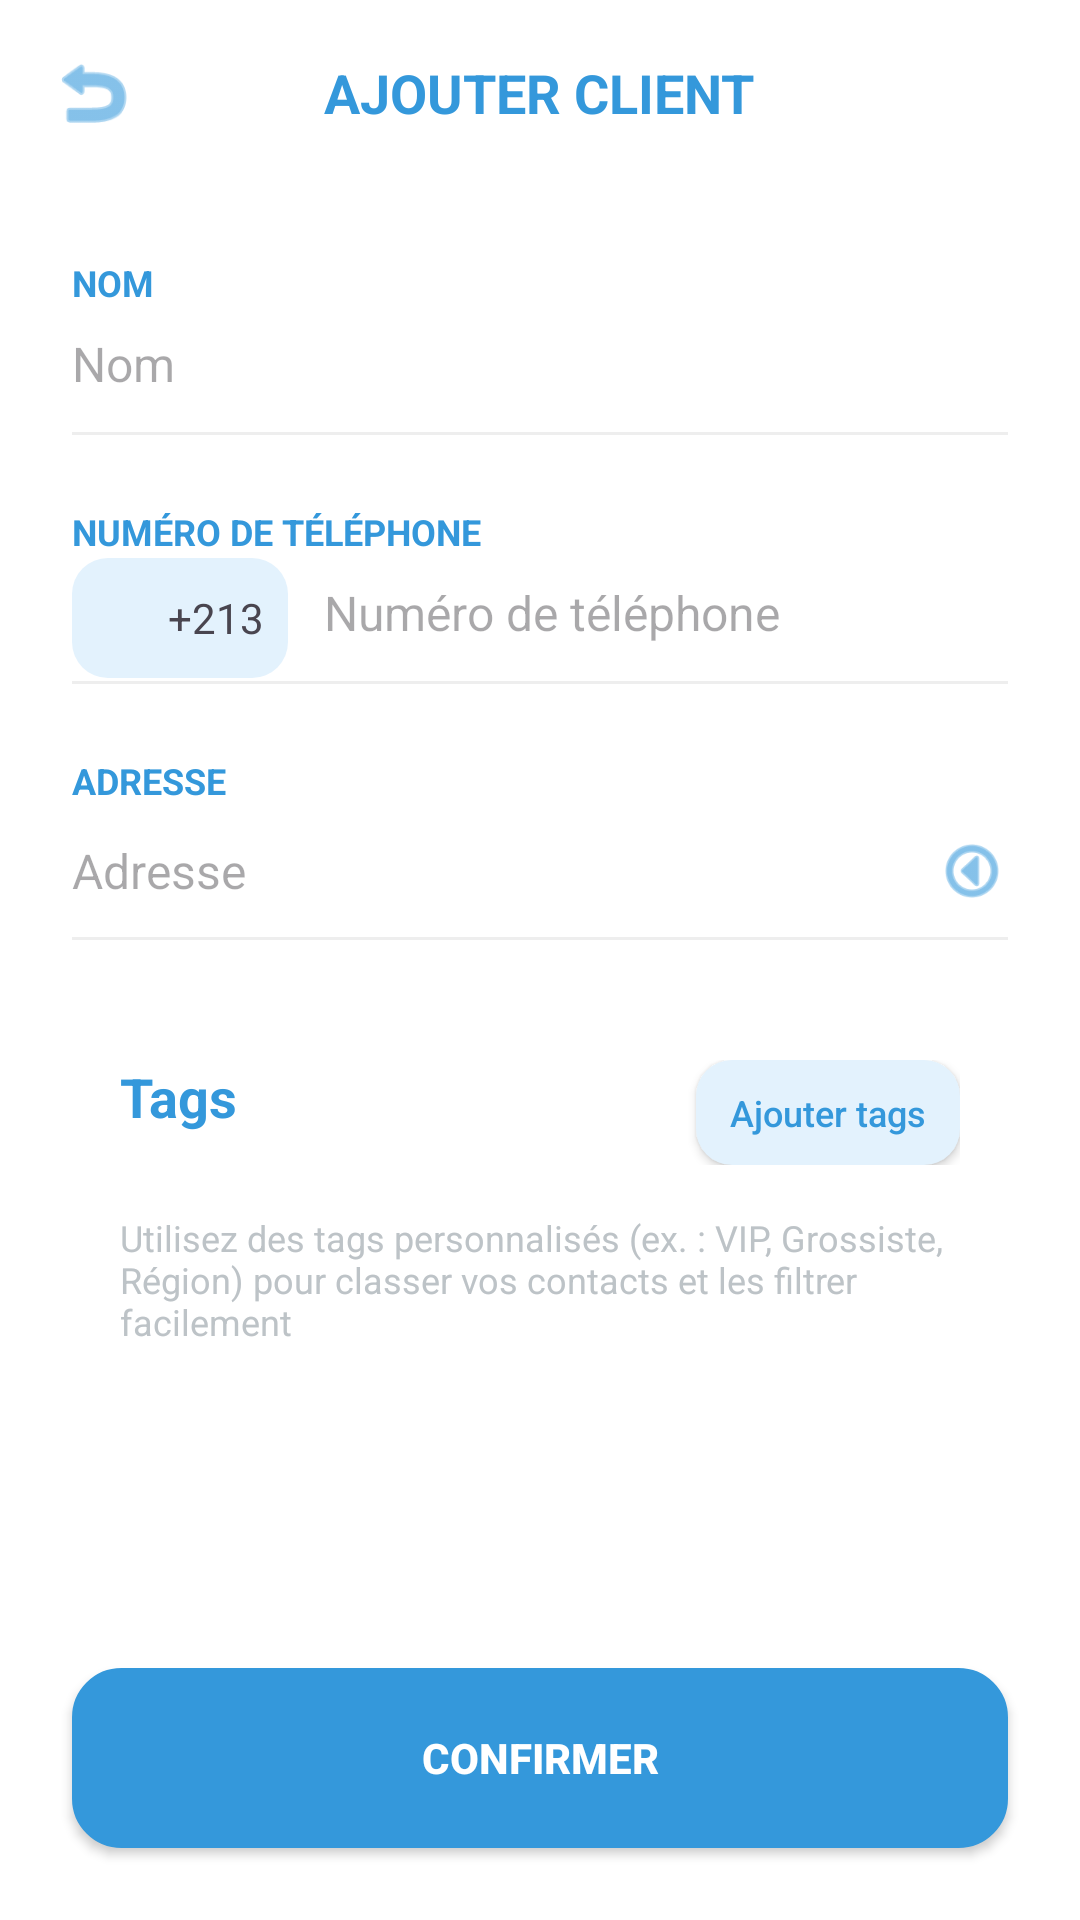

Produce the Android XML layout that renders to this screen, including the resource entries it uses.
<!-- AndroidManifest.xml: application theme Theme.Konnash -->
<!-- res/layout/activity_ajouter_client.xml -->
<?xml version="1.0" encoding="utf-8"?>
<RelativeLayout xmlns:android="http://schemas.android.com/apk/res/android"
    xmlns:app="http://schemas.android.com/apk/res-auto"
    android:layout_width="match_parent"
    android:layout_height="match_parent"
    android:background="#FFFFFF">

    
    <RelativeLayout
        android:id="@+id/header"
        android:layout_width="match_parent"
        android:layout_height="wrap_content"
        android:padding="16dp">

        <ImageView
            android:id="@+id/btnBack"
            android:layout_width="30dp"
            android:layout_height="30dp"
            android:layout_centerVertical="true"
            android:src="@android:drawable/ic_menu_revert"
            app:tint="#3498DB" />

        <TextView
            android:layout_width="wrap_content"
            android:layout_height="wrap_content"
            android:layout_centerInParent="true"
            android:text="@string/title_ajouter_client"
            android:textColor="#3498DB"
            android:textSize="18sp"
            android:textStyle="bold" />
    </RelativeLayout>

    <ScrollView
        android:layout_width="match_parent"
        android:layout_height="match_parent"
        android:layout_below="@id/header"
        android:layout_above="@id/btnConfirmer"
        android:padding="24dp">

        <LinearLayout
            android:layout_width="match_parent"
            android:layout_height="wrap_content"
            android:orientation="vertical">

            
            <TextView
                android:layout_width="wrap_content"
                android:layout_height="wrap_content"
                android:text="@string/label_nom"
                android:textColor="#3498DB"
                android:textSize="12sp"
                android:textStyle="bold" />

            <EditText
                android:id="@+id/etNom"
                android:layout_width="match_parent"
                android:layout_height="wrap_content"
                android:hint="@string/hint_nom"
                android:background="@null"
                android:paddingTop="8dp"
                android:paddingBottom="12dp"
                android:textSize="16sp" />

            <View android:layout_width="match_parent" android:layout_height="1dp" android:background="#EEEEEE" />

            
            <TextView
                android:layout_width="wrap_content"
                android:layout_height="wrap_content"
                android:layout_marginTop="24dp"
                android:text="@string/label_phone"
                android:textColor="#3498DB"
                android:textSize="12sp"
                android:textStyle="bold" />

            <LinearLayout
                android:layout_width="match_parent"
                android:layout_height="wrap_content"
                android:gravity="center_vertical"
                android:orientation="horizontal">

                <LinearLayout
                    android:layout_width="wrap_content"
                    android:layout_height="40dp"
                    android:background="@drawable/bg_light_blue_btn"
                    android:paddingStart="8dp"
                    android:paddingEnd="8dp"
                    android:gravity="center">
                    <ImageView android:layout_width="20dp" android:layout_height="20dp" android:src="@drawable/ic_launcher_foreground" />
                    <TextView android:layout_width="wrap_content" android:layout_height="wrap_content" android:text="+213" android:layout_marginStart="4dp" />
                </LinearLayout>

                <EditText
                    android:id="@+id/etPhone"
                    android:layout_width="match_parent"
                    android:layout_height="wrap_content"
                    android:layout_marginStart="12dp"
                    android:hint="@string/hint_phone"
                    android:background="@null"
                    android:inputType="phone"
                    android:paddingTop="8dp"
                    android:paddingBottom="12dp"
                    android:textSize="16sp" />
            </LinearLayout>
            <View android:layout_width="match_parent" android:layout_height="1dp" android:background="#EEEEEE" />

            
            <TextView
                android:layout_width="wrap_content"
                android:layout_height="wrap_content"
                android:layout_marginTop="24dp"
                android:text="@string/label_adresse"
                android:textColor="#3498DB"
                android:textSize="12sp"
                android:textStyle="bold" />

            <RelativeLayout
                android:id="@+id/rlAddressDropdown"
                android:layout_width="match_parent"
                android:layout_height="wrap_content"
                android:clickable="true"
                android:focusable="true"
                android:background="?attr/selectableItemBackground"
                android:paddingTop="8dp"
                android:paddingBottom="12dp">

                <TextView
                    android:id="@+id/tvAddress"
                    android:layout_width="match_parent"
                    android:layout_height="wrap_content"
                    android:layout_toStartOf="@id/ivAddressArrow"
                    android:layout_centerVertical="true"
                    android:hint="@string/hint_adresse"
                    android:textColor="#333333"
                    android:textSize="16sp" />

                <ImageView
                    android:id="@+id/ivAddressArrow"
                    android:layout_width="24dp"
                    android:layout_height="24dp"
                    android:layout_alignParentEnd="true"
                    android:layout_centerVertical="true"
                    android:src="@android:drawable/ic_menu_more"
                    android:rotation="90"
                    app:tint="#3498DB" />
            </RelativeLayout>
            <View android:layout_width="match_parent" android:layout_height="1dp" android:background="#EEEEEE" />

            
            <androidx.cardview.widget.CardView
                android:layout_width="match_parent"
                android:layout_height="wrap_content"
                android:layout_marginTop="24dp"
                app:cardCornerRadius="8dp"
                app:cardElevation="0dp"
                app:cardBackgroundColor="#FFFFFF"
                app:contentPadding="16dp">

                <LinearLayout
                    android:layout_width="match_parent"
                    android:layout_height="wrap_content"
                    android:orientation="vertical">

                    <RelativeLayout
                        android:layout_width="match_parent"
                        android:layout_height="wrap_content">
                        <TextView
                            android:layout_width="wrap_content"
                            android:layout_height="wrap_content"
                            android:text="@string/label_tags"
                            android:textColor="#3498DB"
                            android:textSize="18sp"
                            android:textStyle="bold" />

                        <androidx.appcompat.widget.AppCompatButton
                            android:id="@+id/btnGoToTags"
                            android:layout_width="wrap_content"
                            android:layout_height="35dp"
                            android:layout_alignParentEnd="true"
                            android:background="@drawable/bg_light_blue_btn"
                            android:text="@string/btn_ajouter_tags"
                            android:textAllCaps="false"
                            android:textColor="#3498DB"
                            android:textSize="12sp" />
                    </RelativeLayout>

                    <TextView
                        android:layout_width="match_parent"
                        android:layout_height="wrap_content"
                        android:layout_marginTop="16dp"
                        android:text="@string/tags_desc"
                        android:textColor="#BDC3C7"
                        android:textSize="12sp" />
                </LinearLayout>
            </androidx.cardview.widget.CardView>

        </LinearLayout>
    </ScrollView>

    <androidx.appcompat.widget.AppCompatButton
        android:id="@+id/btnConfirmer"
        android:layout_width="match_parent"
        android:layout_height="60dp"
        android:layout_alignParentBottom="true"
        android:layout_margin="24dp"
        android:background="@drawable/button_shape_global"
        android:backgroundTint="#3498DB"
        android:text="@string/btn_confirmer"
        android:textColor="#FFFFFF"
        android:textStyle="bold" />

</RelativeLayout>
<!-- resources referenced by this layout -->
<resources>
  <!-- drawable bg_light_blue_btn (drawable) -->
  <?xml version="1.0" encoding="utf-8"?>
  <shape xmlns:android="http://schemas.android.com/apk/res/android">
      <solid android:color="#E3F2FD" />
      <corners android:radius="12dp" />
  </shape>
  <!-- drawable button_shape_global (drawable) -->
  <?xml version="1.0" encoding="utf-8"?>
  <shape xmlns:android="http://schemas.android.com/apk/res/android">
      <solid android:color="#FFFFFF" />
      <stroke
          android:width="1dp"
          android:color="#EEEEEE" />
      <corners android:radius="16dp" />
  </shape>
  <string name="btn_ajouter_tags">Ajouter tags</string>
  <string name="btn_confirmer">CONFIRMER</string>
  <string name="hint_adresse">Adresse</string>
  <string name="hint_nom">Nom</string>
  <string name="hint_phone">Numéro de téléphone</string>
  <string name="label_adresse">ADRESSE</string>
  <string name="label_nom">NOM</string>
  <string name="label_phone">NUMÉRO DE TÉLÉPHONE</string>
  <string name="label_tags">Tags</string>
  <string name="tags_desc">Utilisez des tags personnalisés (ex. : VIP, Grossiste, Région) pour classer vos contacts et les filtrer facilement</string>
  <string name="title_ajouter_client">AJOUTER CLIENT</string>
  <style name="Theme.Konnash" parent="Base.Theme.Konnash" />
  <style name="Base.Theme.Konnash" parent="Theme.Material3.Light.NoActionBar">
          
          <item name="android:windowBackground">@android:color/white</item>
          <item name="android:statusBarColor">@android:color/white</item>
          <item name="android:windowLightStatusBar">true</item>
      </style>
</resources>
